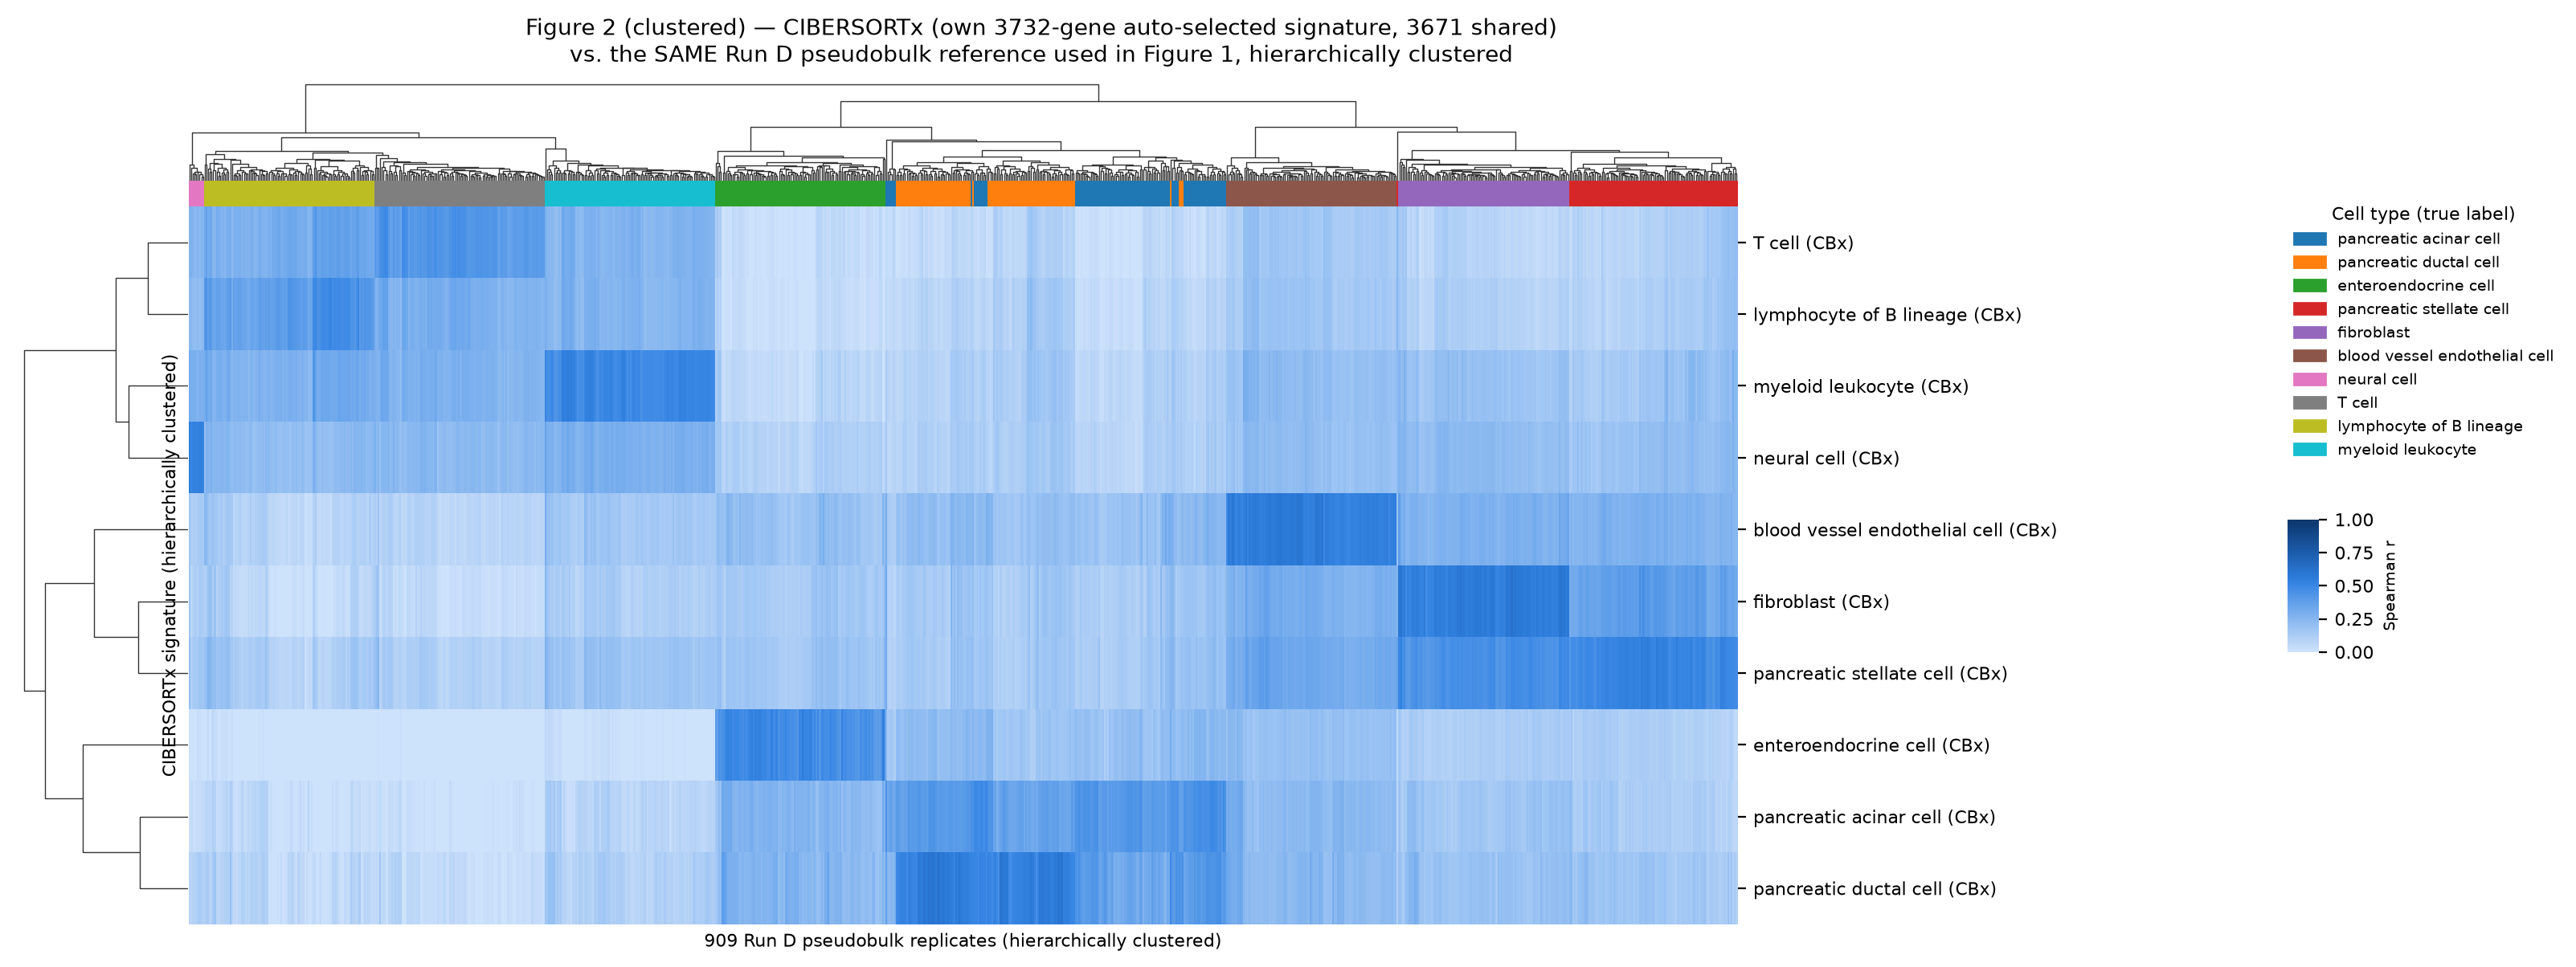

Data behind this chart, as committed beside it:
	pancreatic_acinar_cell_pb1	pancreatic_acinar_cell_pb2	pancreatic_acinar_cell_pb3	pancreatic_acinar_cell_pb4	pancreatic_acinar_cell_pb5	pancreatic_acinar_cell_pb6	pancreatic_acinar_cell_pb7	pancreatic_acinar_cell_pb8	pancreatic_acinar_cell_pb9	pancreatic_acinar_cell_pb10	pancreatic_acinar_cell_pb11	pancreatic_acinar_cell_pb12	pancreatic_acinar_cell_pb13	pancreatic_acinar_cell_pb14	pancreatic_acinar_cell_pb15	pancreatic_acinar_cell_pb16	pancreatic_acinar_cell_pb17	pancreatic_acinar_cell_pb18	pancreatic_acinar_cell_pb19	pancreatic_acinar_cell_pb20	pancreatic_acinar_cell_pb21	pancreatic_acinar_cell_pb22	pancreatic_acinar_cell_pb23
T cell (CBx)	-0.01021	0.06181	0.04579	0.0316	0.04905	0.02379	0.07017	0.08976	0.04925	-0.02652	-0.006307	0.007592	0.0368	0.06207	0.0215	0.005511	0.04355	0.001978	0.0743	0.07353	0.0194	0.05446	0.02001
blood vessel endothelial cell (CBx)	0.1817	0.1763	0.1557	0.2047	0.2333	0.169	0.2158	0.1155	0.2537	0.1788	0.175	0.1891	0.2307	0.2369	0.2065	0.2419	0.2753	0.1883	0.3243	0.2408	0.213	0.2415	0.1639
enteroendocrine cell (CBx)	0.193	0.1999	0.1658	0.1959	0.2528	0.1666	0.186	0.1252	0.2539	0.2105	0.2076	0.2136	0.2185	0.2337	0.2143	0.2618	0.2306	0.1977	0.2131	0.2392	0.2354	0.2259	0.1744
fibroblast (CBx)	0.1393	0.1189	0.144	0.122	0.1449	0.1031	0.1112	0.07685	0.1929	0.1184	0.1152	0.1241	0.1849	0.174	0.1451	0.1468	0.1502	0.1305	0.1892	0.1775	0.1713	0.1945	0.1226
lymphocyte of B lineage (CBx)	0.01872	0.093	0.06363	0.04057	0.05427	0.045	0.1076	0.06696	0.07951	0.009714	0.02202	0.02124	0.06155	0.08792	0.05082	0.05501	0.05826	0.02296	0.06687	0.08598	0.05629	0.08291	0.03392
myeloid leukocyte (CBx)	0.06583	0.1183	0.1157	0.05773	0.08707	0.08508	0.1108	0.09984	0.09946	0.04078	0.06651	0.06108	0.117	0.1158	0.07976	0.08336	0.08403	0.06943	0.1115	0.132	0.09261	0.1236	0.07151
neural cell (CBx)	0.06417	0.119	0.1243	0.1029	0.1046	0.08852	0.1215	0.08703	0.1229	0.07105	0.08113	0.07235	0.1192	0.1196	0.0707	0.1024	0.1007	0.06349	0.1173	0.1457	0.1064	0.1178	0.08045
pancreatic acinar cell (CBx)	0.4229	0.4029	0.3966	0.4454	0.4692	0.394	0.439	0.3103	0.4858	0.3945	0.4001	0.4416	0.4351	0.4794	0.4154	0.449	0.3971	0.3899	0.3423	0.4241	0.4362	0.4581	0.4366
pancreatic ductal cell (CBx)	0.3237	0.348	0.3096	0.4332	0.4273	0.3598	0.4551	0.2288	0.438	0.2805	0.299	0.4018	0.4543	0.4163	0.32	0.4203	0.3247	0.2885	0.2569	0.3897	0.3867	0.4677	0.4407
pancreatic stellate cell (CBx)	0.1421	0.1467	0.1492	0.1217	0.1689	0.09713	0.1412	0.09483	0.2039	0.1129	0.123	0.1249	0.1841	0.1714	0.1493	0.1698	0.1814	0.1372	0.2042	0.1957	0.1791	0.2002	0.1241
